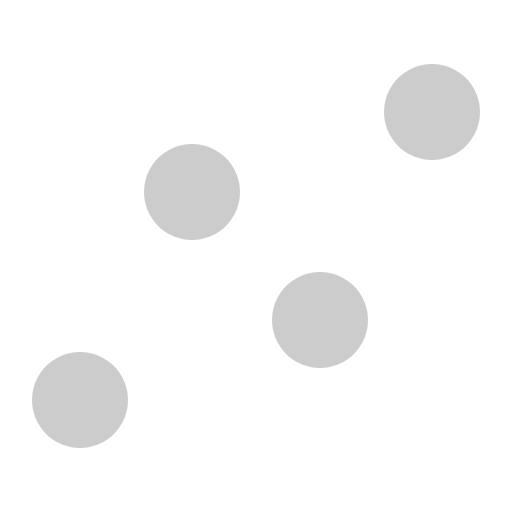
t = 0.00 s
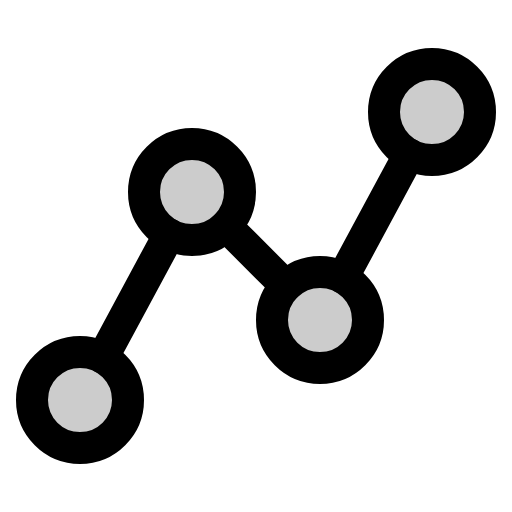
t = 0.38 s
t = 1.13 s: frame unchanged from t = 0.38 s, image omitted
t = 1.50 s: frame unchanged from t = 0.38 s, image omitted
t = 1.88 s: frame unchanged from t = 0.38 s, image omitted
t = 2.63 s: frame unchanged from t = 0.38 s, image omitted

The animated SVG that drew these frames (rendered in a browser with its animation timeline set to each time). Animation: 1 CSS @keyframes rule; one cycle of 3.00 s, repeats indefinitely.

<svg xmlns="http://www.w3.org/2000/svg" viewBox="0 0 256 256">
  <style>
    .draw-line {
      stroke-dasharray: 2000;
      stroke-dashoffset: 0;
    }
    svg:hover .draw-line {
      animation: phosphor-draw-in 3s ease-in-out infinite alternate;
    }
    @keyframes phosphor-draw-in {
      0%   { stroke-dashoffset: 2000; }
      50%  { stroke-dashoffset: 0; }
      100% { stroke-dashoffset: 0; }
    }
  </style><rect width="256" height="256" fill="none"/><circle cx="40" cy="200" r="24" opacity="0.2"/><circle cx="96" cy="96" r="24" opacity="0.2"/><circle cx="160" cy="160" r="24" opacity="0.2"/><circle cx="216" cy="56" r="24" opacity="0.2"/><circle cx="40" cy="200" r="24" fill="none" stroke="currentColor" stroke-linecap="round" stroke-linejoin="round" stroke-width="16" class="draw-line"/><circle cx="96" cy="96" r="24" fill="none" stroke="currentColor" stroke-linecap="round" stroke-linejoin="round" stroke-width="16" class="draw-line"/><circle cx="160" cy="160" r="24" fill="none" stroke="currentColor" stroke-linecap="round" stroke-linejoin="round" stroke-width="16" class="draw-line"/><circle cx="216" cy="56" r="24" fill="none" stroke="currentColor" stroke-linecap="round" stroke-linejoin="round" stroke-width="16" class="draw-line"/><line x1="84.62" y1="117.13" x2="51.38" y2="178.87" fill="none" stroke="currentColor" stroke-linecap="round" stroke-linejoin="round" stroke-width="16" class="draw-line"/><line x1="143.03" y1="143.03" x2="112.97" y2="112.97" fill="none" stroke="currentColor" stroke-linecap="round" stroke-linejoin="round" stroke-width="16" class="draw-line"/><line x1="204.62" y1="77.13" x2="171.38" y2="138.87" fill="none" stroke="currentColor" stroke-linecap="round" stroke-linejoin="round" stroke-width="16" class="draw-line"/></svg>
